The GitHub repository ShivamVPatil/MangoVarientAnalyzer contains a labelled image folder "MangoVarientAnalyzer" with 10 categories: healthy Badami mango, healthy Totapuri mango, partially ripe Totapuri mango, raw Badami mango, raw Totapuri mango, rotten Badami mango, rotten Neelam mango, rotten Totapuri mango, unripe Badami mango, unripe Totapuri mango. Examples follow, each with its label.

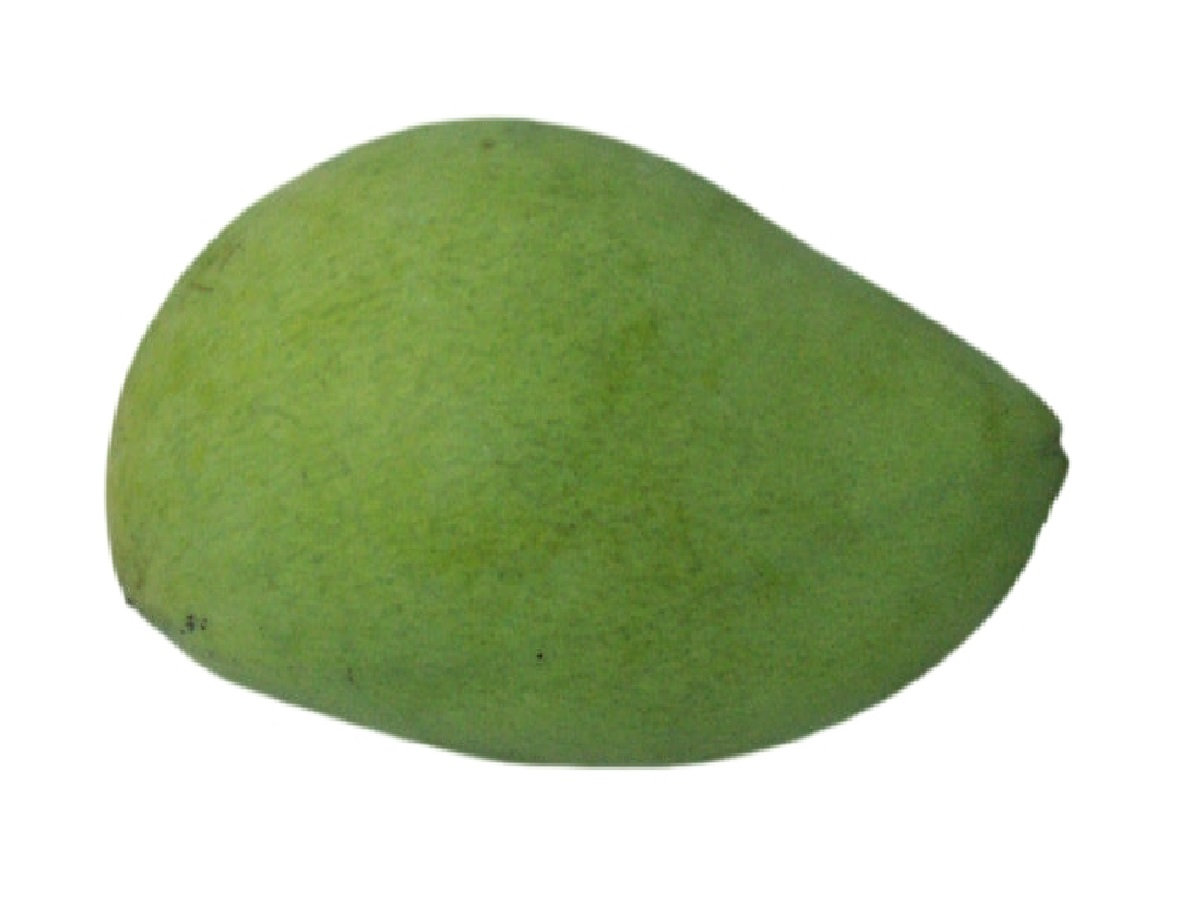
Label: raw Badami mango

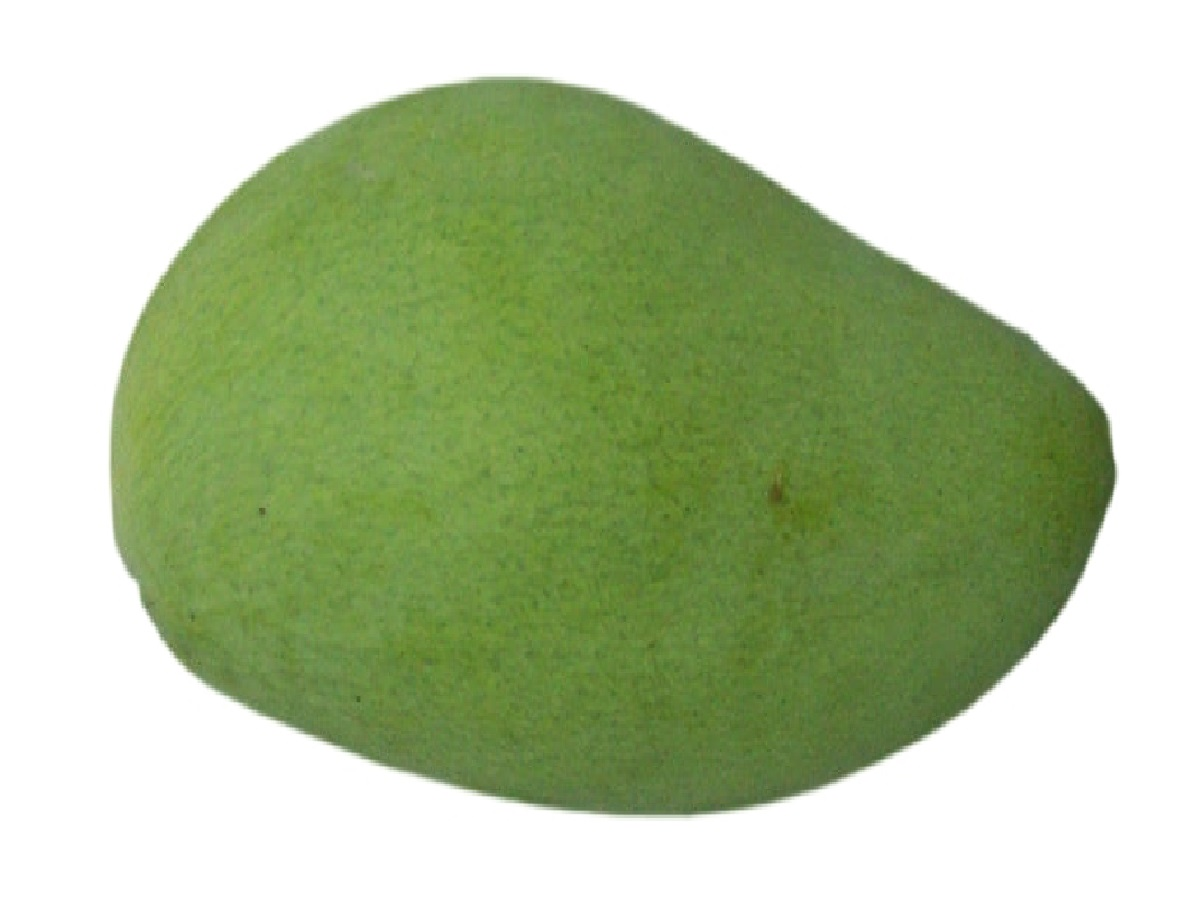
Label: raw Badami mango

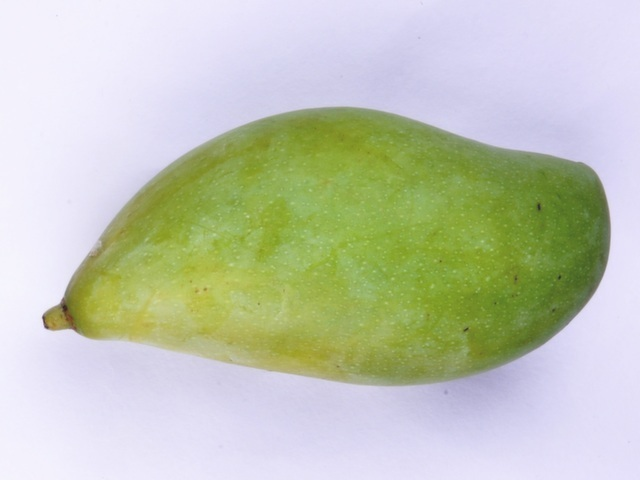
Label: unripe Totapuri mango

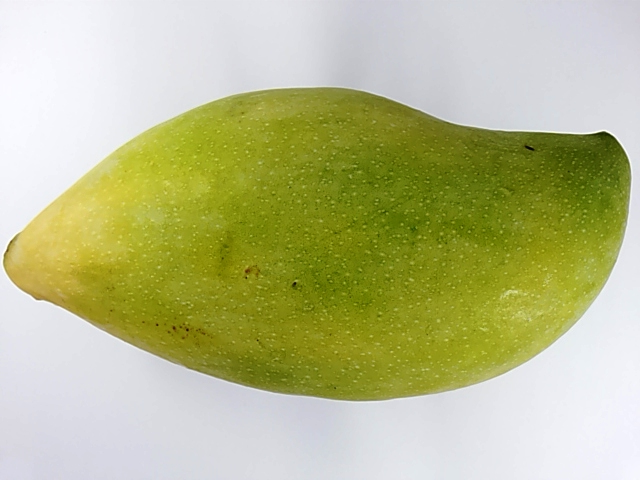
Label: unripe Totapuri mango

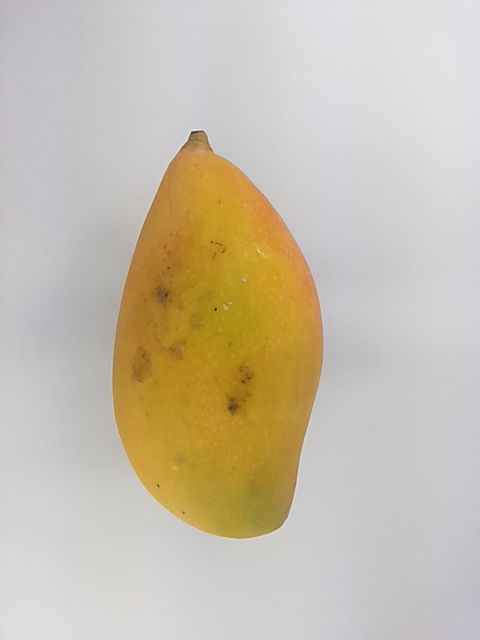
Label: healthy Totapuri mango

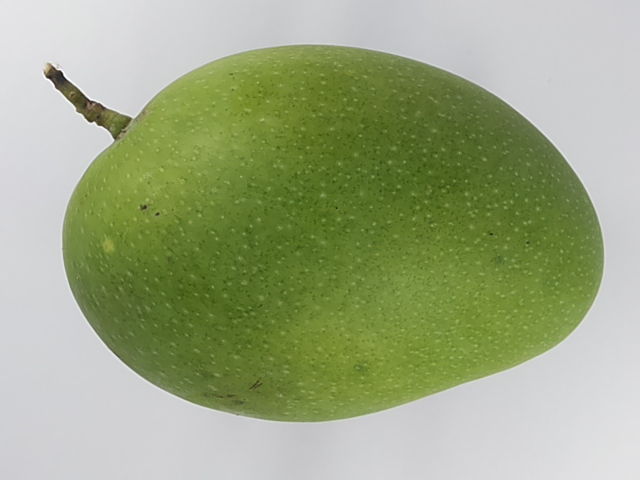
Label: unripe Badami mango
